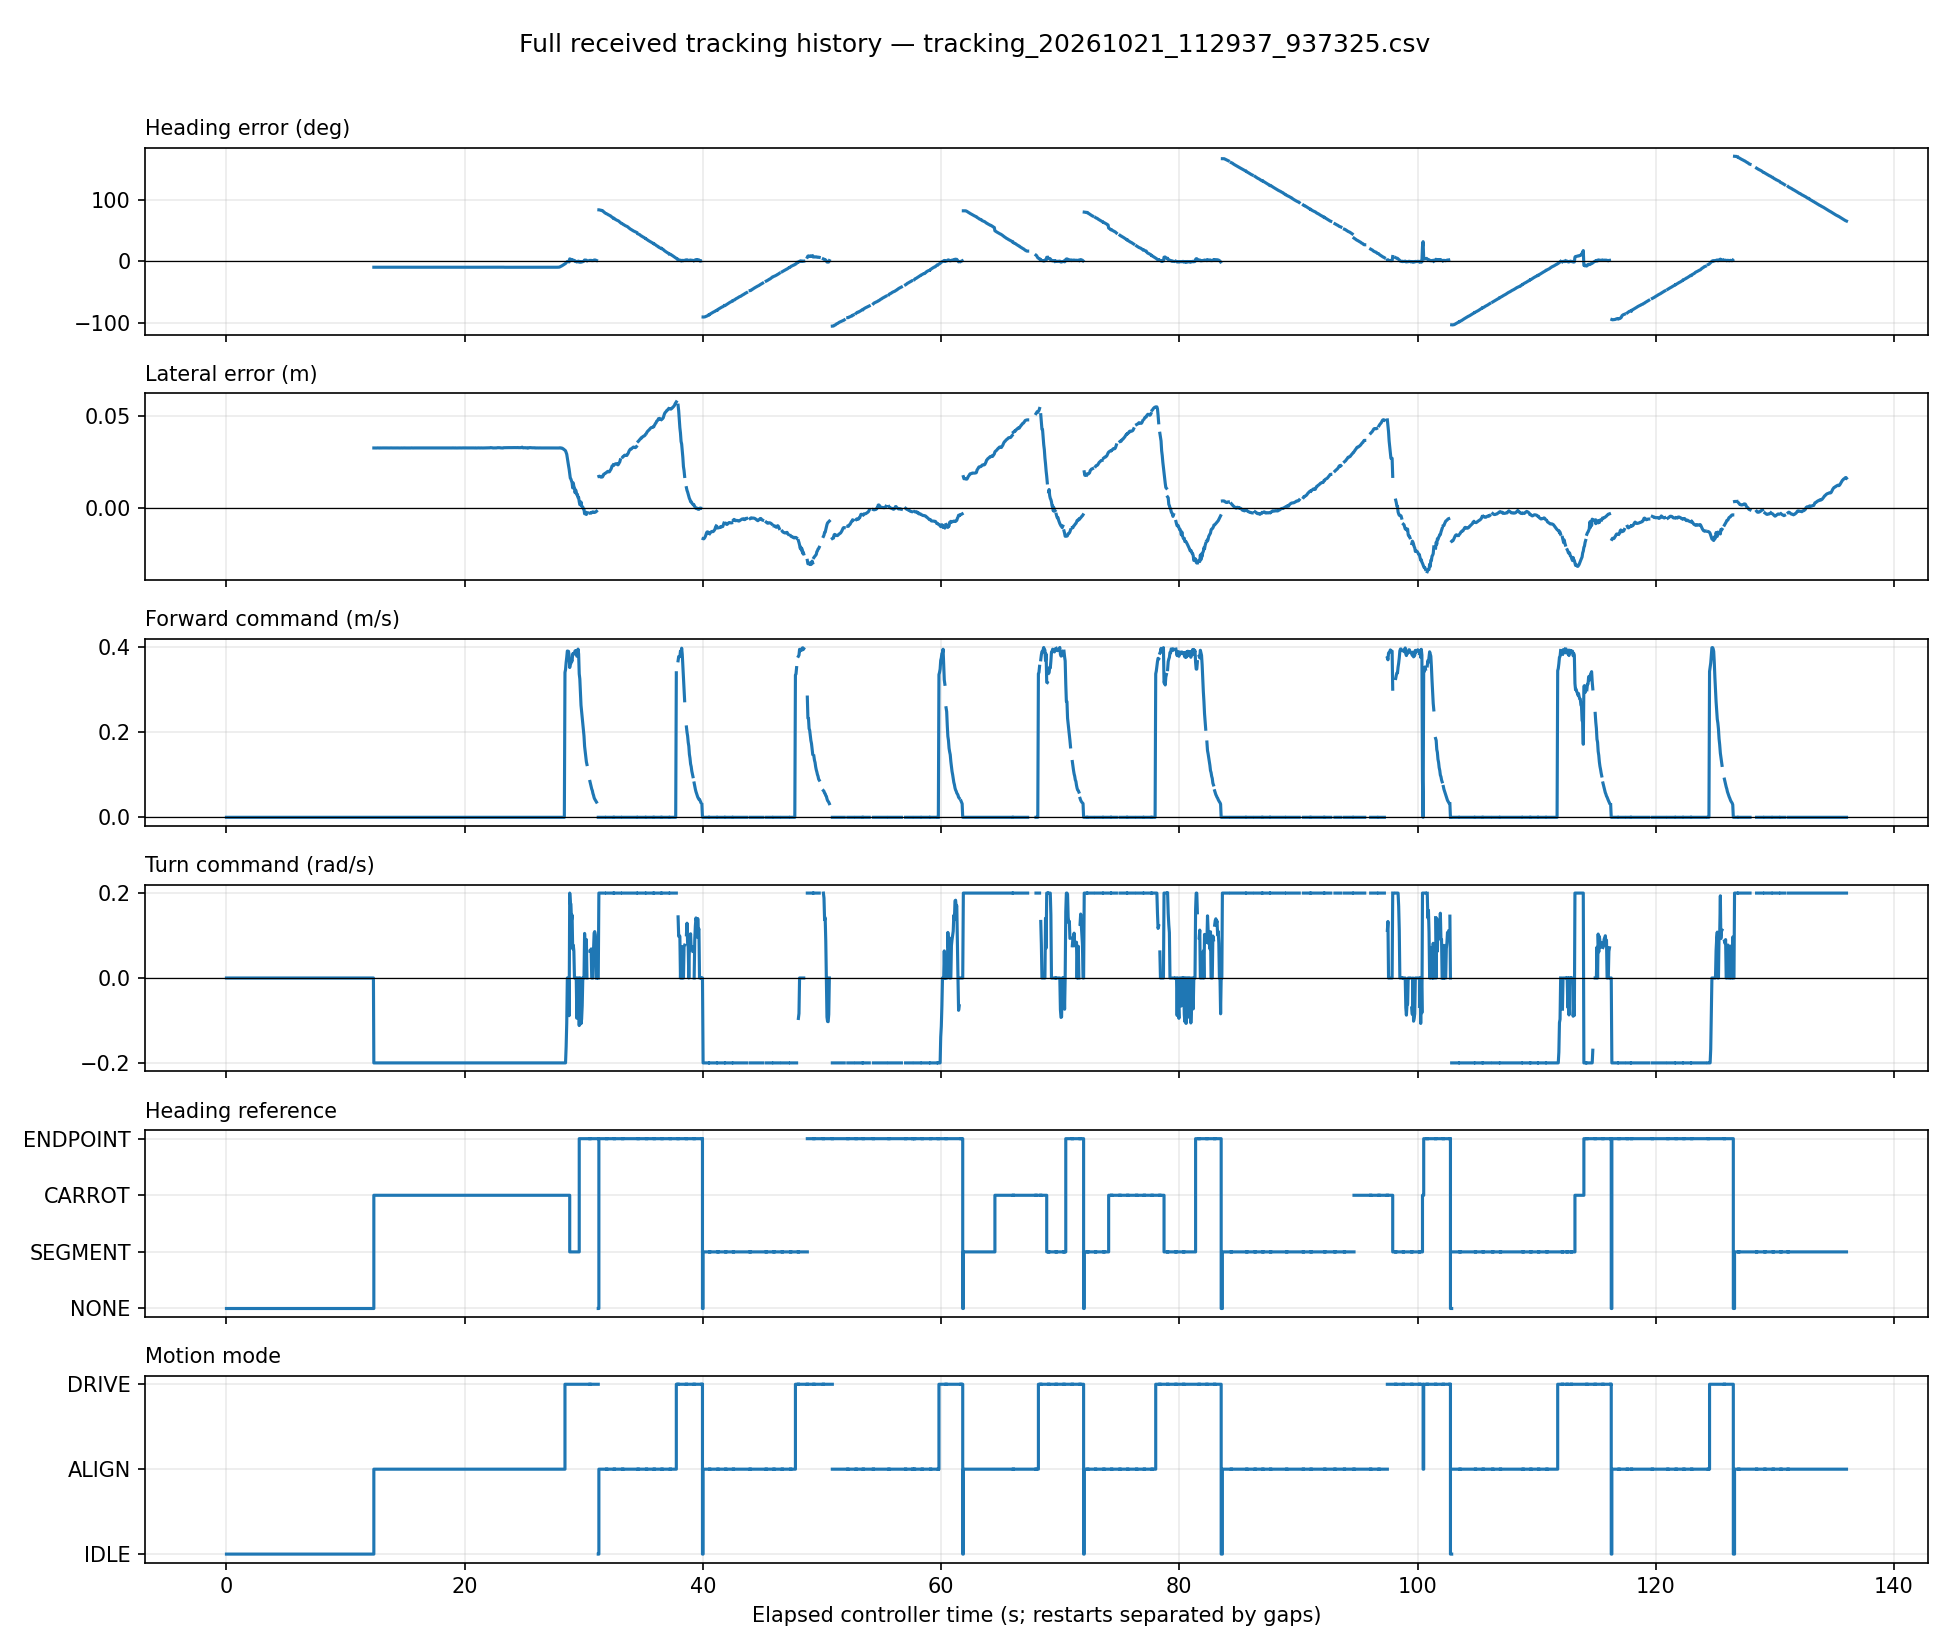

Source data for this figure (header and first rows):
run_id, seq, stamp, heading, lateral, forward, turn, source, mode, goal, segment
a145d8a7c7c24fd5b3f03daf03224643, 0, 1792553387, , , 0.0, 0.0, NONE, WAIT_POSE, 1, 0
a145d8a7c7c24fd5b3f03daf03224643, 1, 1792553387, , , 0.0, 0.0, NONE, WAIT_POSE, 1, 0
a145d8a7c7c24fd5b3f03daf03224643, 2, 1792553387, , , 0.0, 0.0, NONE, WAIT_POSE, 1, 0
a145d8a7c7c24fd5b3f03daf03224643, 3, 1792553387, , , 0.0, 0.0, NONE, WAIT_POSE, 1, 0
a145d8a7c7c24fd5b3f03daf03224643, 4, 1792553387, , , 0.0, 0.0, NONE, WAIT_POSE, 1, 0
a145d8a7c7c24fd5b3f03daf03224643, 5, 1792553387, , , 0.0, 0.0, NONE, WAIT_POSE, 1, 0
a145d8a7c7c24fd5b3f03daf03224643, 6, 1792553387, , , 0.0, 0.0, NONE, WAIT_POSE, 1, 0
a145d8a7c7c24fd5b3f03daf03224643, 7, 1792553387, , , 0.0, 0.0, NONE, WAIT_POSE, 1, 0
a145d8a7c7c24fd5b3f03daf03224643, 8, 1792553387, , , 0.0, 0.0, NONE, WAIT_POSE, 1, 0
a145d8a7c7c24fd5b3f03daf03224643, 9, 1792553387, , , 0.0, 0.0, NONE, WAIT_POSE, 1, 0
a145d8a7c7c24fd5b3f03daf03224643, 10, 1792553387, , , 0.0, 0.0, NONE, WAIT_POSE, 1, 0
a145d8a7c7c24fd5b3f03daf03224643, 11, 1792553387, , , 0.0, 0.0, NONE, WAIT_POSE, 1, 0
a145d8a7c7c24fd5b3f03daf03224643, 12, 1792553387, , , 0.0, 0.0, NONE, WAIT_POSE, 1, 0
a145d8a7c7c24fd5b3f03daf03224643, 13, 1792553387, , , 0.0, 0.0, NONE, WAIT_POSE, 1, 0
a145d8a7c7c24fd5b3f03daf03224643, 14, 1792553387, , , 0.0, 0.0, NONE, WAIT_POSE, 1, 0
a145d8a7c7c24fd5b3f03daf03224643, 15, 1792553387, , , 0.0, 0.0, NONE, WAIT_POSE, 1, 0
a145d8a7c7c24fd5b3f03daf03224643, 16, 1792553387, , , 0.0, 0.0, NONE, WAIT_POSE, 1, 0
a145d8a7c7c24fd5b3f03daf03224643, 17, 1792553388, , , 0.0, 0.0, NONE, WAIT_POSE, 1, 0
a145d8a7c7c24fd5b3f03daf03224643, 18, 1792553388, , , 0.0, 0.0, NONE, WAIT_POSE, 1, 0
a145d8a7c7c24fd5b3f03daf03224643, 19, 1792553388, , , 0.0, 0.0, NONE, WAIT_POSE, 1, 0
a145d8a7c7c24fd5b3f03daf03224643, 20, 1792553388, , , 0.0, 0.0, NONE, WAIT_POSE, 1, 0
a145d8a7c7c24fd5b3f03daf03224643, 21, 1792553388, , , 0.0, 0.0, NONE, WAIT_POSE, 1, 0
a145d8a7c7c24fd5b3f03daf03224643, 22, 1792553388, , , 0.0, 0.0, NONE, WAIT_POSE, 1, 0
a145d8a7c7c24fd5b3f03daf03224643, 23, 1792553388, , , 0.0, 0.0, NONE, WAIT_POSE, 1, 0
a145d8a7c7c24fd5b3f03daf03224643, 24, 1792553388, , , 0.0, 0.0, NONE, WAIT_POSE, 1, 0
a145d8a7c7c24fd5b3f03daf03224643, 25, 1792553388, , , 0.0, 0.0, NONE, WAIT_POSE, 1, 0
a145d8a7c7c24fd5b3f03daf03224643, 26, 1792553388, , , 0.0, 0.0, NONE, WAIT_POSE, 1, 0
a145d8a7c7c24fd5b3f03daf03224643, 27, 1792553388, , , 0.0, 0.0, NONE, WAIT_POSE, 1, 0
a145d8a7c7c24fd5b3f03daf03224643, 28, 1792553388, , , 0.0, 0.0, NONE, WAIT_POSE, 1, 0
a145d8a7c7c24fd5b3f03daf03224643, 29, 1792553388, , , 0.0, 0.0, NONE, WAIT_POSE, 1, 0
a145d8a7c7c24fd5b3f03daf03224643, 30, 1792553388, , , 0.0, 0.0, NONE, WAIT_POSE, 1, 0
a145d8a7c7c24fd5b3f03daf03224643, 31, 1792553388, , , 0.0, 0.0, NONE, WAIT_POSE, 1, 0
a145d8a7c7c24fd5b3f03daf03224643, 32, 1792553388, , , 0.0, 0.0, NONE, WAIT_POSE, 1, 0
a145d8a7c7c24fd5b3f03daf03224643, 33, 1792553388, , , 0.0, 0.0, NONE, WAIT_POSE, 1, 0
a145d8a7c7c24fd5b3f03daf03224643, 34, 1792553388, , , 0.0, 0.0, NONE, WAIT_POSE, 1, 0
a145d8a7c7c24fd5b3f03daf03224643, 35, 1792553388, , , 0.0, 0.0, NONE, WAIT_POSE, 1, 0
a145d8a7c7c24fd5b3f03daf03224643, 36, 1792553388, , , 0.0, 0.0, NONE, WAIT_POSE, 1, 0
a145d8a7c7c24fd5b3f03daf03224643, 37, 1792553389, , , 0.0, 0.0, NONE, WAIT_POSE, 1, 0
a145d8a7c7c24fd5b3f03daf03224643, 38, 1792553389, , , 0.0, 0.0, NONE, WAIT_POSE, 1, 0
a145d8a7c7c24fd5b3f03daf03224643, 39, 1792553389, , , 0.0, 0.0, NONE, WAIT_POSE, 1, 0
a145d8a7c7c24fd5b3f03daf03224643, 40, 1792553389, , , 0.0, 0.0, NONE, WAIT_POSE, 1, 0
a145d8a7c7c24fd5b3f03daf03224643, 41, 1792553389, , , 0.0, 0.0, NONE, WAIT_POSE, 1, 0
a145d8a7c7c24fd5b3f03daf03224643, 42, 1792553389, , , 0.0, 0.0, NONE, WAIT_POSE, 1, 0
a145d8a7c7c24fd5b3f03daf03224643, 43, 1792553389, , , 0.0, 0.0, NONE, WAIT_POSE, 1, 0
a145d8a7c7c24fd5b3f03daf03224643, 44, 1792553389, , , 0.0, 0.0, NONE, WAIT_POSE, 1, 0
a145d8a7c7c24fd5b3f03daf03224643, 45, 1792553389, , , 0.0, 0.0, NONE, WAIT_POSE, 1, 0
a145d8a7c7c24fd5b3f03daf03224643, 46, 1792553389, , , 0.0, 0.0, NONE, WAIT_POSE, 1, 0
a145d8a7c7c24fd5b3f03daf03224643, 47, 1792553389, , , 0.0, 0.0, NONE, WAIT_POSE, 1, 0
a145d8a7c7c24fd5b3f03daf03224643, 48, 1792553389, , , 0.0, 0.0, NONE, WAIT_POSE, 1, 0
a145d8a7c7c24fd5b3f03daf03224643, 49, 1792553389, , , 0.0, 0.0, NONE, WAIT_POSE, 1, 0
a145d8a7c7c24fd5b3f03daf03224643, 50, 1792553389, , , 0.0, 0.0, NONE, WAIT_POSE, 1, 0
a145d8a7c7c24fd5b3f03daf03224643, 51, 1792553389, , , 0.0, 0.0, NONE, WAIT_POSE, 1, 0
a145d8a7c7c24fd5b3f03daf03224643, 52, 1792553389, , , 0.0, 0.0, NONE, WAIT_POSE, 1, 0
a145d8a7c7c24fd5b3f03daf03224643, 53, 1792553389, , , 0.0, 0.0, NONE, WAIT_POSE, 1, 0
a145d8a7c7c24fd5b3f03daf03224643, 54, 1792553389, , , 0.0, 0.0, NONE, WAIT_POSE, 1, 0
a145d8a7c7c24fd5b3f03daf03224643, 55, 1792553389, , , 0.0, 0.0, NONE, WAIT_POSE, 1, 0
a145d8a7c7c24fd5b3f03daf03224643, 56, 1792553389, , , 0.0, 0.0, NONE, WAIT_POSE, 1, 0
a145d8a7c7c24fd5b3f03daf03224643, 57, 1792553390, , , 0.0, 0.0, NONE, WAIT_POSE, 1, 0
a145d8a7c7c24fd5b3f03daf03224643, 58, 1792553390, , , 0.0, 0.0, NONE, WAIT_POSE, 1, 0
a145d8a7c7c24fd5b3f03daf03224643, 59, 1792553390, , , 0.0, 0.0, NONE, WAIT_POSE, 1, 0
... 2,349 more rows
